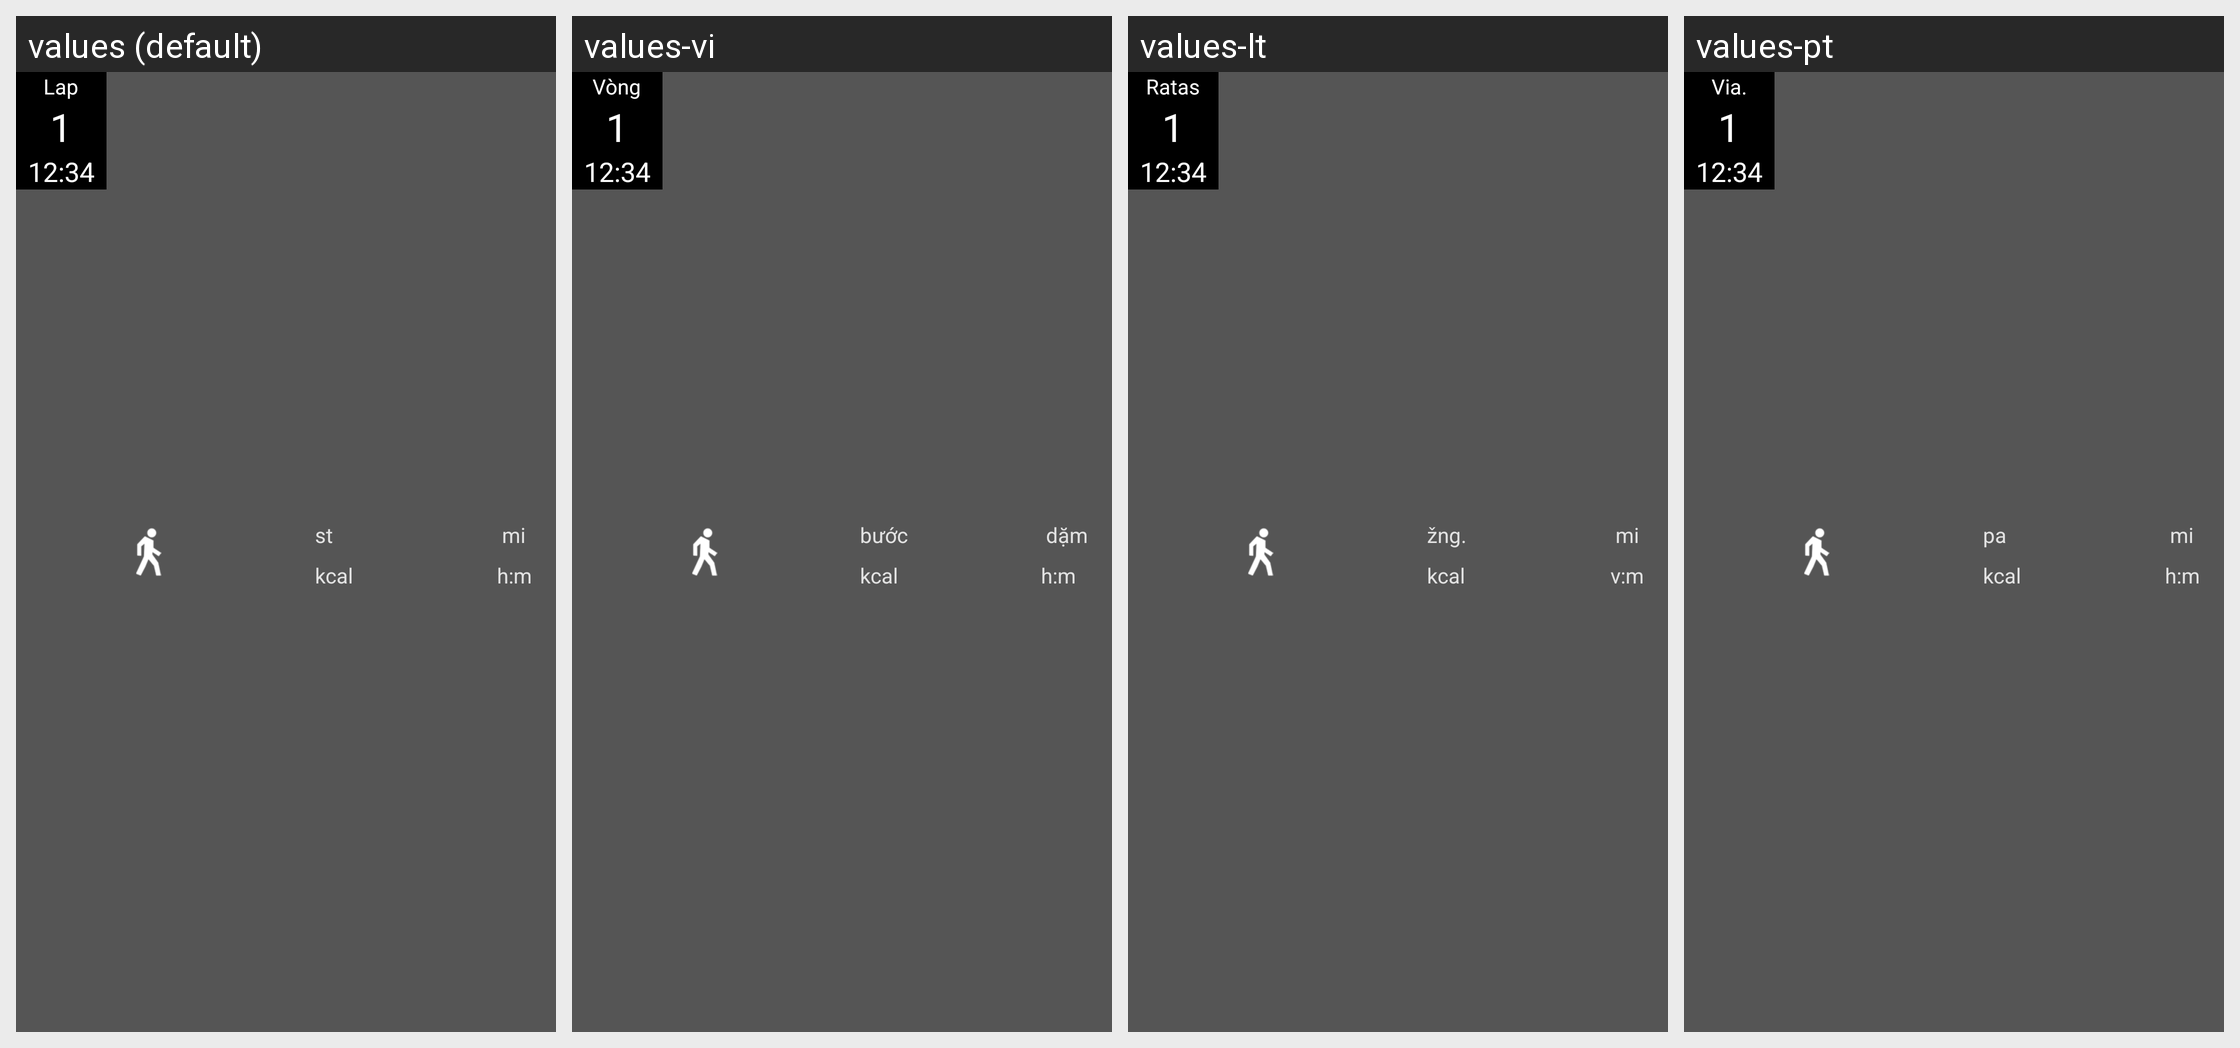

Locale-by-locale string values for the Android screen shown in this grid:
Android screen res/layout/dark_lapdiaryrow.xml rendered under 4 locales, left to right: values (default), values-vi, values-lt, values-pt. Device: Nexus 5 (rendered at 1080×1920; each locale shown at half size, 540×960, under a caption strip naming it); theme mycustomethemes.
Other locales in the repository, not shown: values-ca, values-da, values-de, values-es, values-fi, values-fr, values-it, values-ja, values-ko, values-nb, values-nl, values-ru, values-sv, values-tr, values-zh, values-zh-rTW.
Strings drawn on this screen, with the default value and each locale's value (text and hints the layout hard-codes, and strings that could not be matched under every locale, appear in the picture but are not listed):

lap
  values: Lap
  values-vi: Vòng
  values-lt: Ratas
  values-pt: Via.

widget_st
  values:  st
  values-vi:  bước
  values-lt:  žng.
  values-pt:  pa

widget_cal
  values:  kcal
  values-vi:  kcal  [not translated; the default value is used]
  values-lt:  kcal  [not translated; the default value is used]
  values-pt:  kcal  [not translated; the default value is used]

widget_mi
  values:  mi
  values-vi:  dặm
  values-lt:  mi  [not translated; the default value is used]
  values-pt:  mi  [not translated; the default value is used]

hm
  values: h:m
  values-vi: h:m
  values-lt: v:m
  values-pt: h:m  [not translated; the default value is used]
